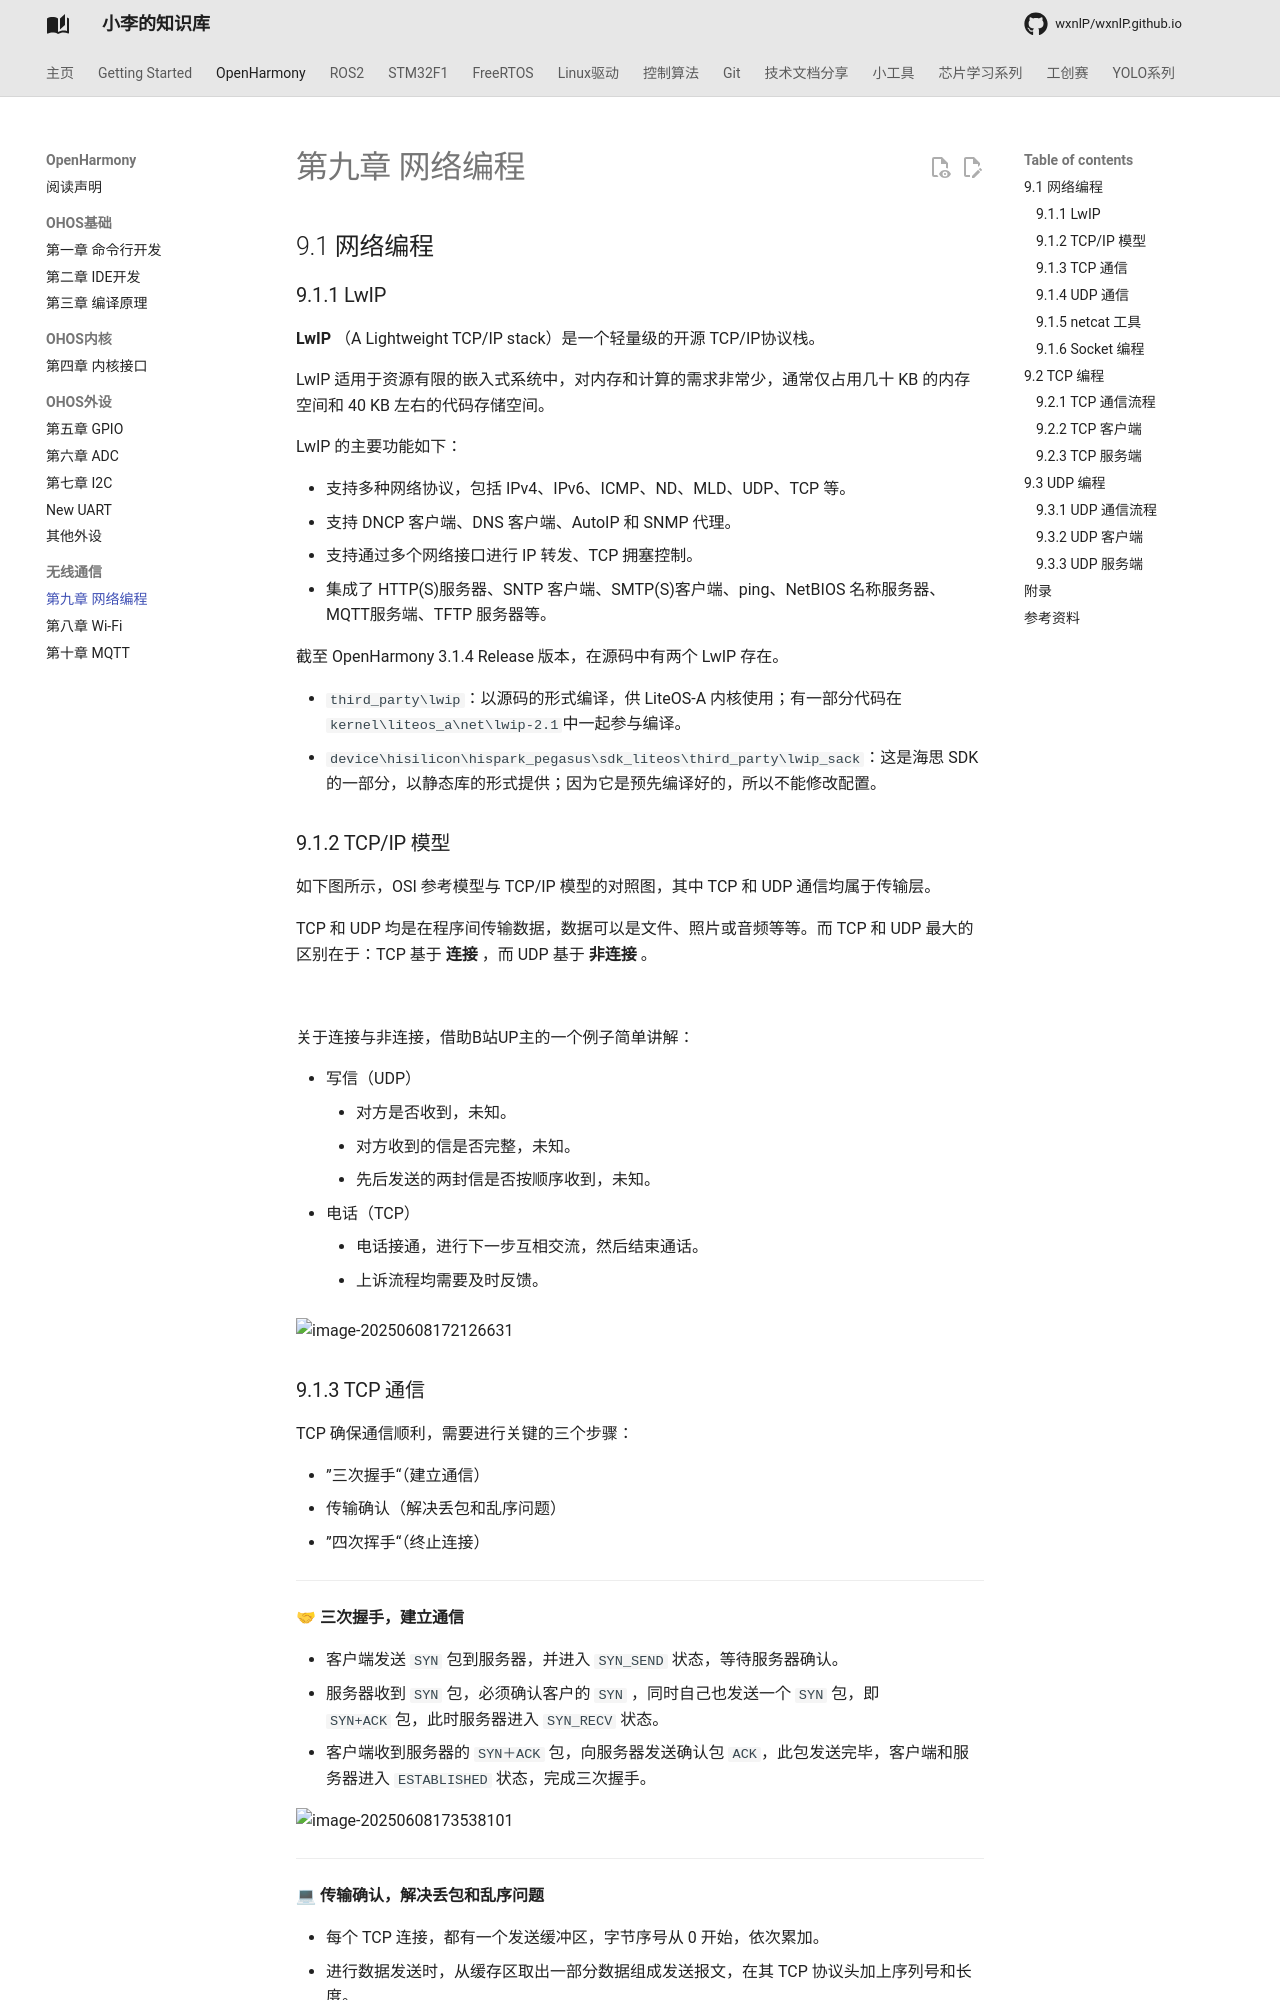

repository: wxnlP/wxnlP.github.io · page: study/OpenHarmony/9.网络编程/index.html · generator: mkdocs

## 9.1 网络编程

### 9.1.1 LwIP

**LwIP** （A Lightweight TCP/IP stack）是一个轻量级的开源 TCP/IP协议栈。

LwIP 适用于资源有限的嵌入式系统中，对内存和计算的需求非常少，通常仅占用几十 KB 的内存空间和 40 KB 左右的代码存储空间。

LwIP 的主要功能如下：

- 支持多种网络协议，包括 IPv4、IPv6、ICMP、ND、MLD、UDP、TCP 等。
- 支持 DNCP 客户端、DNS 客户端、AutoIP 和 SNMP 代理。
- 支持通过多个网络接口进行 IP 转发、TCP 拥塞控制。
- 集成了 HTTP(S)服务器、SNTP 客户端、SMTP(S)客户端、ping、NetBIOS 名称服务器、MQTT服务端、TFTP 服务器等。

截至 OpenHarmony 3.1.4 Release 版本，在源码中有两个 LwIP 存在。

- `third_party\lwip`：以源码的形式编译，供 LiteOS-A 内核使用；有一部分代码在`kernel\liteos_a\net\lwip-2.1`中一起参与编译。
- `device\hisilicon\hispark_pegasus\sdk_liteos\third_party\lwip_sack`：这是海思 SDK 的一部分，以静态库的形式提供；因为它是预先编译好的，所以不能修改配置。

### 9.1.2 TCP/IP 模型

如下图所示，OSI 参考模型与 TCP/IP 模型的对照图，其中 TCP 和 UDP 通信均属于传输层。

TCP 和 UDP 均是在程序间传输数据，数据可以是文件、照片或音频等等。而 TCP 和 UDP 最大的区别在于：TCP 基于 **连接** ，而 UDP 基于 **非连接** 。

![](https://tonmoon.obs.cn-east-3.myhuaweicloud.com/img/tonmoon/20250723140646945.png)

关于连接与非连接，借助B站UP主的一个例子简单讲解：

- 写信（UDP）
  - 对方是否收到，未知。
  - 对方收到的信是否完整，未知。
  - 先后发送的两封信是否按顺序收到，未知。
- 电话（TCP）
  - 电话接通，进行下一步互相交流，然后结束通话。
  - 上诉流程均需要及时反馈。

![image-20250608172126631](https://tonmoon.obs.cn-east-3.myhuaweicloud.com/img/tonmoon/20250608172126717.png)
